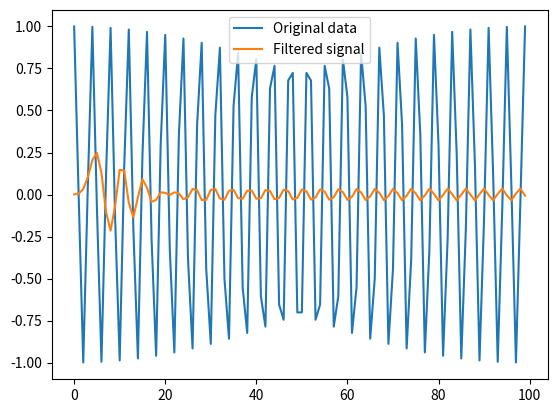
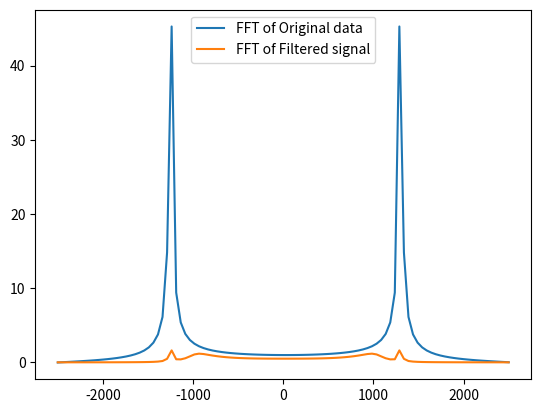
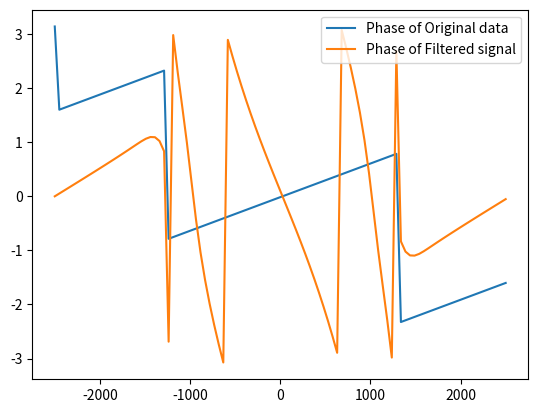

The matplotlib source for these figures, in order:
#Original code from https://dev.to/kartikmehta8/introduction-to-digital-signal-processing-with-python-bj5
#Added some features and made some things cleaner


import numpy as np
from scipy.signal import butter, lfilter, freqz
import matplotlib.pyplot as plt

def butter_lowpass(cutoff, fs, order):
    nyq = 0.5 * fs
    normal_cutoff = cutoff / nyq
    b, a = butter(order, normal_cutoff, btype='low', analog=False)
    return b, a

def butter_lowpass_filter(data, cutoff, fs, order):
    b, a = butter_lowpass(cutoff, fs, order=order)
    y = lfilter(b, a, data)
    return y

# Sample data
fs = 5000  # Sample rate, Hz
f = 500.0  # Frequency of the signal, Hz
T = 1/f
omega = 2 * np.pi * f
cutoff = 1000  # Desired cutoff frequency of the filter, Hz
order = 10
t = np.linspace(0, 5, 100)
data = np.cos(omega * t)# + (0.02 * np.random.randn(100) * t)

# Filter the data
filtered_data = butter_lowpass_filter(data, cutoff, fs, order)
#fourier transform of the original signal
S = np.fft.fftshift(np.fft.fft(data))
S_Mag= abs(S)
S_Phase = np.angle(S)


#Fourier Transform of the filtered signal
SFil = np.fft.fftshift(np.fft.fft(filtered_data))
SFil_Mag = abs(SFil)
SFil_Phase = np.angle(SFil)

f = np.linspace(-fs/2, fs/2, len(SFil_Mag))

# Plot the original and filtered signals time domain
plt.figure(0)
plt.plot(data, label='Original data')
plt.plot(filtered_data, label='Filtered signal')
plt.legend()
plt.show()

# Plot the original and filtered signals frequency domain
plt.figure(1)
plt.plot(f, S_Mag, label='FFT of Original data')
plt.plot(f, SFil_Mag, label='FFT of Filtered signal')
plt.legend()
plt.show()

plt.figure(2)
plt.plot(f, S_Phase, label='Phase of Original data')
plt.plot(f, SFil_Phase, label='Phase of Filtered signal')
plt.legend()
plt.show()
